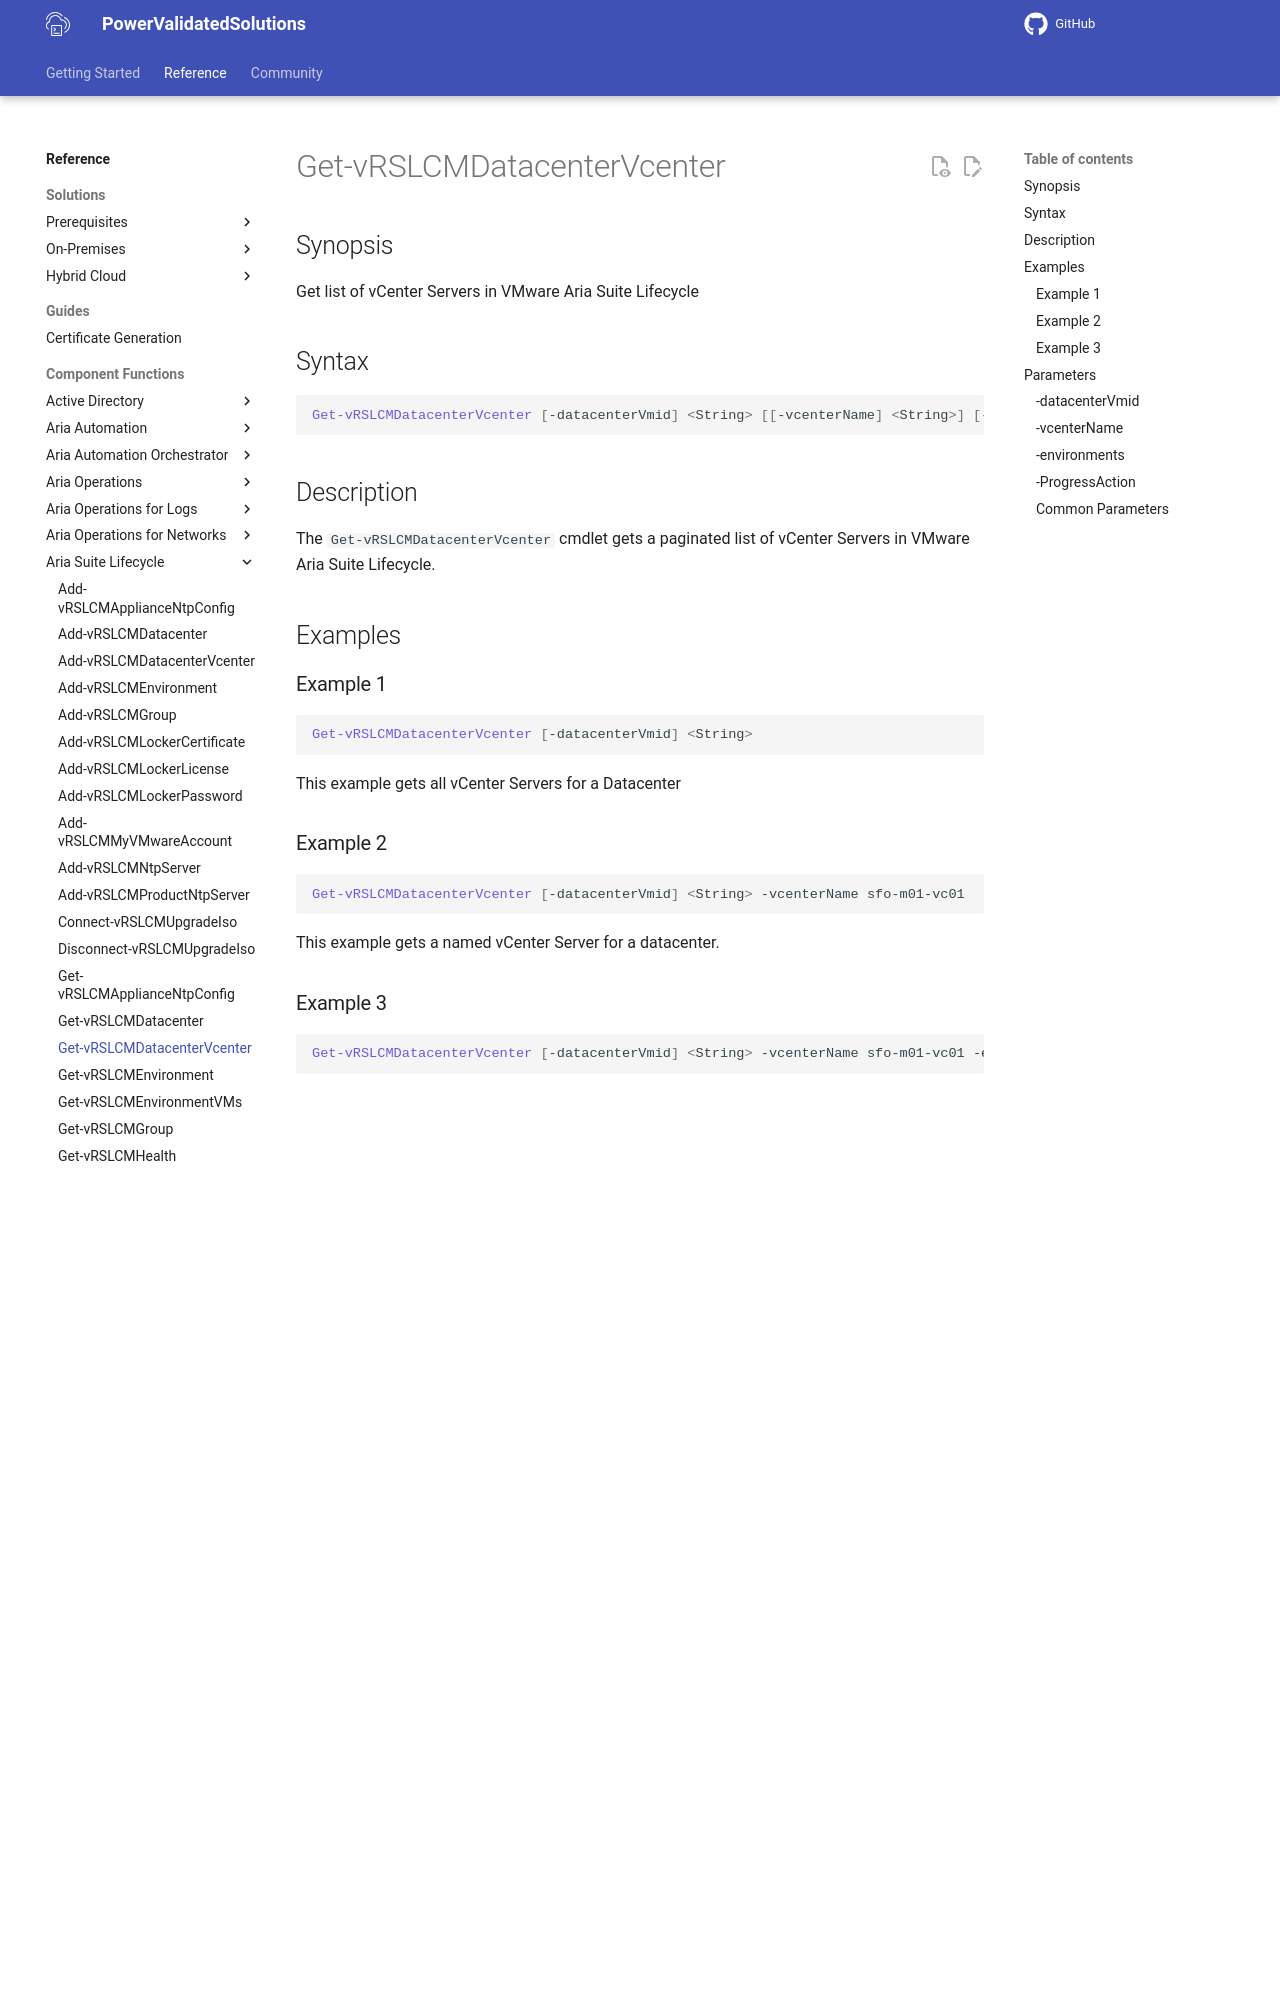

repository: vmware/power-validated-solutions-for-cloud-foundation · page: documentation/functions/aria-suite/aria-suite-lifecycle/Get-vRSLCMDatacenterVcenter/index.html · generator: mkdocs

# Get-vRSLCMDatacenterVcenter

## Synopsis

Get list of vCenter Servers in VMware Aria Suite Lifecycle

## Syntax

```powershell
Get-vRSLCMDatacenterVcenter [-datacenterVmid] <String> [[-vcenterName] <String>] [-environments] [-ProgressAction <ActionPreference>] [<CommonParameters>]
```

## Description

The `Get-vRSLCMDatacenterVcenter` cmdlet gets a paginated list of vCenter Servers in VMware Aria Suite Lifecycle.

## Examples

### Example 1

```powershell
Get-vRSLCMDatacenterVcenter [-datacenterVmid] <String> 
```

This example gets all vCenter Servers for a Datacenter

### Example 2

```powershell
Get-vRSLCMDatacenterVcenter [-datacenterVmid] <String> -vcenterName sfo-m01-vc01
```

This example gets a named vCenter Server for a datacenter.

### Example 3

```powershell
Get-vRSLCMDatacenterVcenter [-datacenterVmid] <String> -vcenterName sfo-m01-vc01 -environments
```

This example gets all vCenter Servers for a Datacenter that is assigned to an Environment.

## Parameters

### -datacenterVmid

The vmid of the datacenter.

```yaml
Type: String
Parameter Sets: (All)
Aliases:

Required: True
Position: 1
Default value: None
Accept pipeline input: False
Accept wildcard characters: False
```
